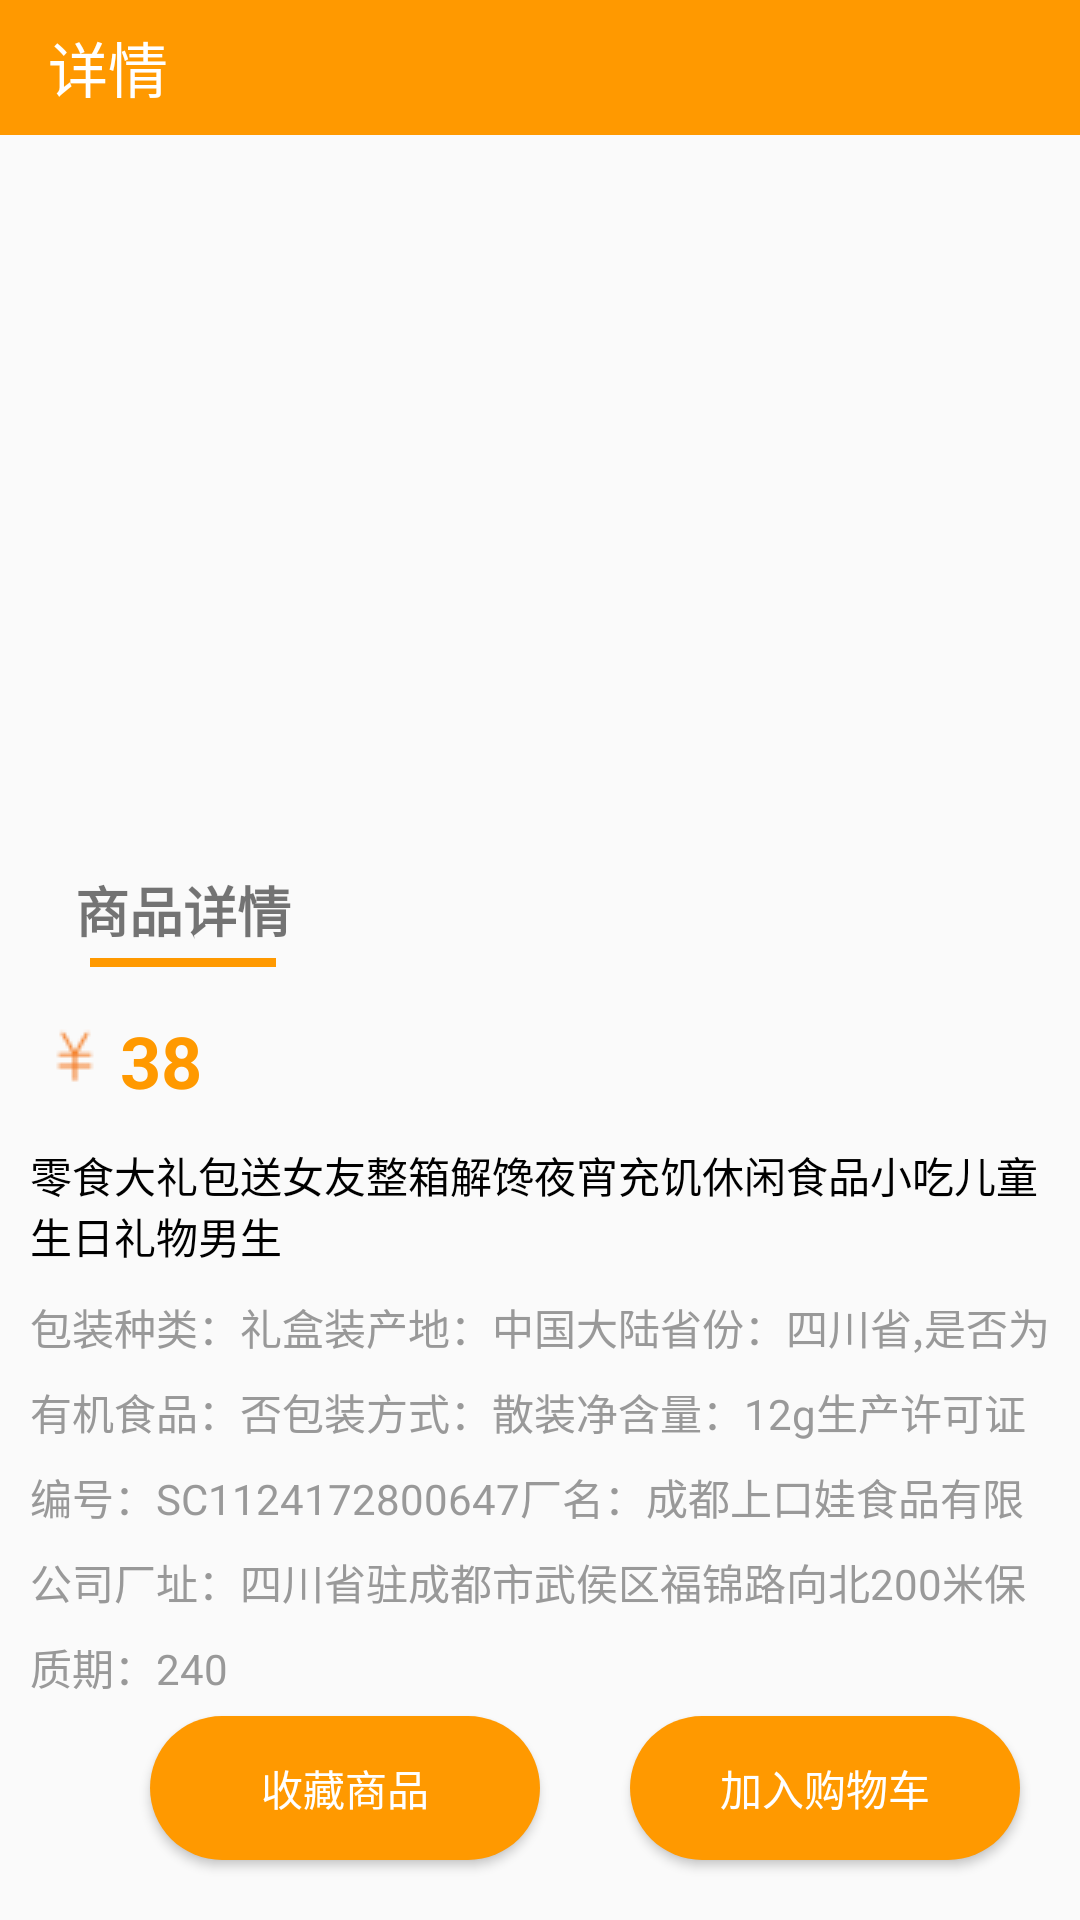

Write the Android layout XML for this screen, with the resource values it uses.
<!-- AndroidManifest.xml: application theme Theme.OrderFood -->
<!-- res/layout/activity_product_detalis.xml -->
<?xml version="1.0" encoding="utf-8"?>
<RelativeLayout xmlns:android="http://schemas.android.com/apk/res/android"
    xmlns:app="http://schemas.android.com/apk/res-auto"
    xmlns:tools="http://schemas.android.com/tools"
    android:layout_width="match_parent"
    android:layout_height="match_parent"
    tools:context=".ProductDetalisActivity">

    <androidx.appcompat.widget.LinearLayoutCompat
        android:layout_width="match_parent"
        android:layout_height="wrap_content"
        android:orientation="vertical">

        <androidx.appcompat.widget.Toolbar
            android:id="@+id/toolbar"
            android:layout_width="match_parent"
            android:layout_height="45dp"
            android:background="@color/pred"
            app:navigationIcon="@drawable/register_back"
            app:title="详情"
            app:titleTextColor="@color/white" />

        <ImageView
            android:id="@+id/product_img"
            android:layout_width="match_parent"
            android:layout_height="240dp"
            android:scaleType="centerCrop"
            android:src="@drawable/klm" />

        <androidx.appcompat.widget.LinearLayoutCompat
            android:layout_width="match_parent"
            android:layout_height="wrap_content">

            <androidx.appcompat.widget.LinearLayoutCompat
                android:layout_width="wrap_content"
                android:layout_height="wrap_content"
                android:layout_marginStart="20dp"
                android:layout_marginRight="20dp"
                android:orientation="vertical"
                android:padding="5dp">

                <TextView
                    android:id="@+id/buy_dc_one"
                    android:layout_width="wrap_content"
                    android:layout_height="wrap_content"
                    android:text="商品详情"
                    android:textSize="18sp"
                    android:textStyle="bold" />

                <View
                    android:id="@+id/buy_t_one"
                    android:layout_width="match_parent"
                    android:layout_height="3dp"
                    android:layout_marginLeft="5dp"
                    android:layout_marginTop="3dp"
                    android:layout_marginRight="5dp"
                    android:background="#FF9900" />


            </androidx.appcompat.widget.LinearLayoutCompat>

        </androidx.appcompat.widget.LinearLayoutCompat>


        <androidx.appcompat.widget.LinearLayoutCompat
            android:layout_width="match_parent"
            android:layout_height="wrap_content"
            android:layout_margin="10dp"
            android:orientation="vertical">

            <androidx.appcompat.widget.LinearLayoutCompat
                android:layout_width="wrap_content"
                android:layout_height="wrap_content">

                <ImageView
                    android:layout_width="wrap_content"
                    android:layout_height="wrap_content"
                    android:layout_gravity="bottom"
                    android:layout_marginBottom="4dp"
                    android:src="@drawable/money" />

                <TextView
                    android:id="@+id/product_price"
                    android:layout_width="wrap_content"
                    android:layout_height="wrap_content"
                    android:text="38"
                    android:textColor="@color/pred"
                    android:textSize="24sp"
                    android:textStyle="bold" />

            </androidx.appcompat.widget.LinearLayoutCompat>

            <TextView
                android:id="@+id/product_title"
                android:layout_width="wrap_content"
                android:layout_height="wrap_content"
                android:layout_marginTop="10dp"
                android:text="零食大礼包送女友整箱解馋夜宵充饥休闲食品小吃儿童生日礼物男生"
                android:textColor="@color/black" />

            <androidx.appcompat.widget.LinearLayoutCompat
                android:layout_width="wrap_content"
                android:layout_height="wrap_content">

                <TextView
                    android:id="@+id/product_details"
                    android:layout_width="match_parent"
                    android:layout_height="wrap_content"
                    android:layout_marginTop="10dp"
                    android:lineSpacingExtra="8dp"
                    android:text="包装种类：礼盒装产地：中国大陆省份：四川省,是否为有机食品：否包装方式：散装净含量：12g生产许可证编号：SC1124172800647厂名：成都上口娃食品有限公司厂址：四川省驻成都市武侯区福锦路向北200米保质期：240"
                    android:textColor="#999999" />

            </androidx.appcompat.widget.LinearLayoutCompat>


        </androidx.appcompat.widget.LinearLayoutCompat>

    </androidx.appcompat.widget.LinearLayoutCompat>

    <Button
        android:id="@+id/addCollect"
        android:layout_width="130dp"
        android:layout_height="wrap_content"
        android:layout_alignParentRight="true"
        android:layout_alignParentBottom="true"
        android:layout_marginStart="20dp"
        android:layout_marginTop="20dp"
        android:layout_marginEnd="180dp"
        android:layout_marginBottom="20dp"
        android:background="@drawable/login_btn_bg"
        android:text="收藏商品"
        android:textColor="@color/white" />

    <Button
        android:id="@+id/addCar"
        android:layout_width="130dp"
        android:layout_height="wrap_content"
        android:layout_alignParentRight="true"
        android:layout_alignParentBottom="true"
        android:layout_marginStart="20dp"
        android:layout_marginTop="20dp"
        android:layout_marginEnd="20dp"
        android:layout_marginBottom="20dp"
        android:background="@drawable/login_btn_bg"
        android:text="加入购物车"
        android:textColor="@color/white" />

</RelativeLayout>
<!-- resources referenced by this layout -->
<resources>
  <color name="black">#FF000000</color>
  <color name="pred">#FF9900</color>
  <color name="white">#FFFFFFFF</color>
  <!-- drawable login_btn_bg (drawable) -->
  <?xml version="1.0" encoding="utf-8"?>
  <shape xmlns:android="http://schemas.android.com/apk/res/android">
      <solid android:color="#FF9900"/>
      <corners android:radius="30dp"/>
  </shape>
  <!-- drawable money: png bitmap (drawable, 637 bytes) -->
  <style name="Theme.OrderFood" parent="Theme.MaterialComponents.DayNight.NoActionBar.Bridge">
          
          <item name="colorPrimary">#FF9900</item>
          <item name="colorPrimaryVariant">#FF9900</item>
          <item name="colorOnPrimary">#FF9900</item>
          
          <item name="colorSecondary">@color/teal_200</item>
          <item name="colorSecondaryVariant">@color/teal_700</item>
          <item name="colorOnSecondary">@color/black</item>
          
          <item name="android:statusBarColor" tools:targetApi="l">?attr/colorPrimaryVariant</item>
          
      </style>
  <color name="teal_200">#FF03DAC5</color>
  <color name="teal_700">#FF018786</color>
</resources>
